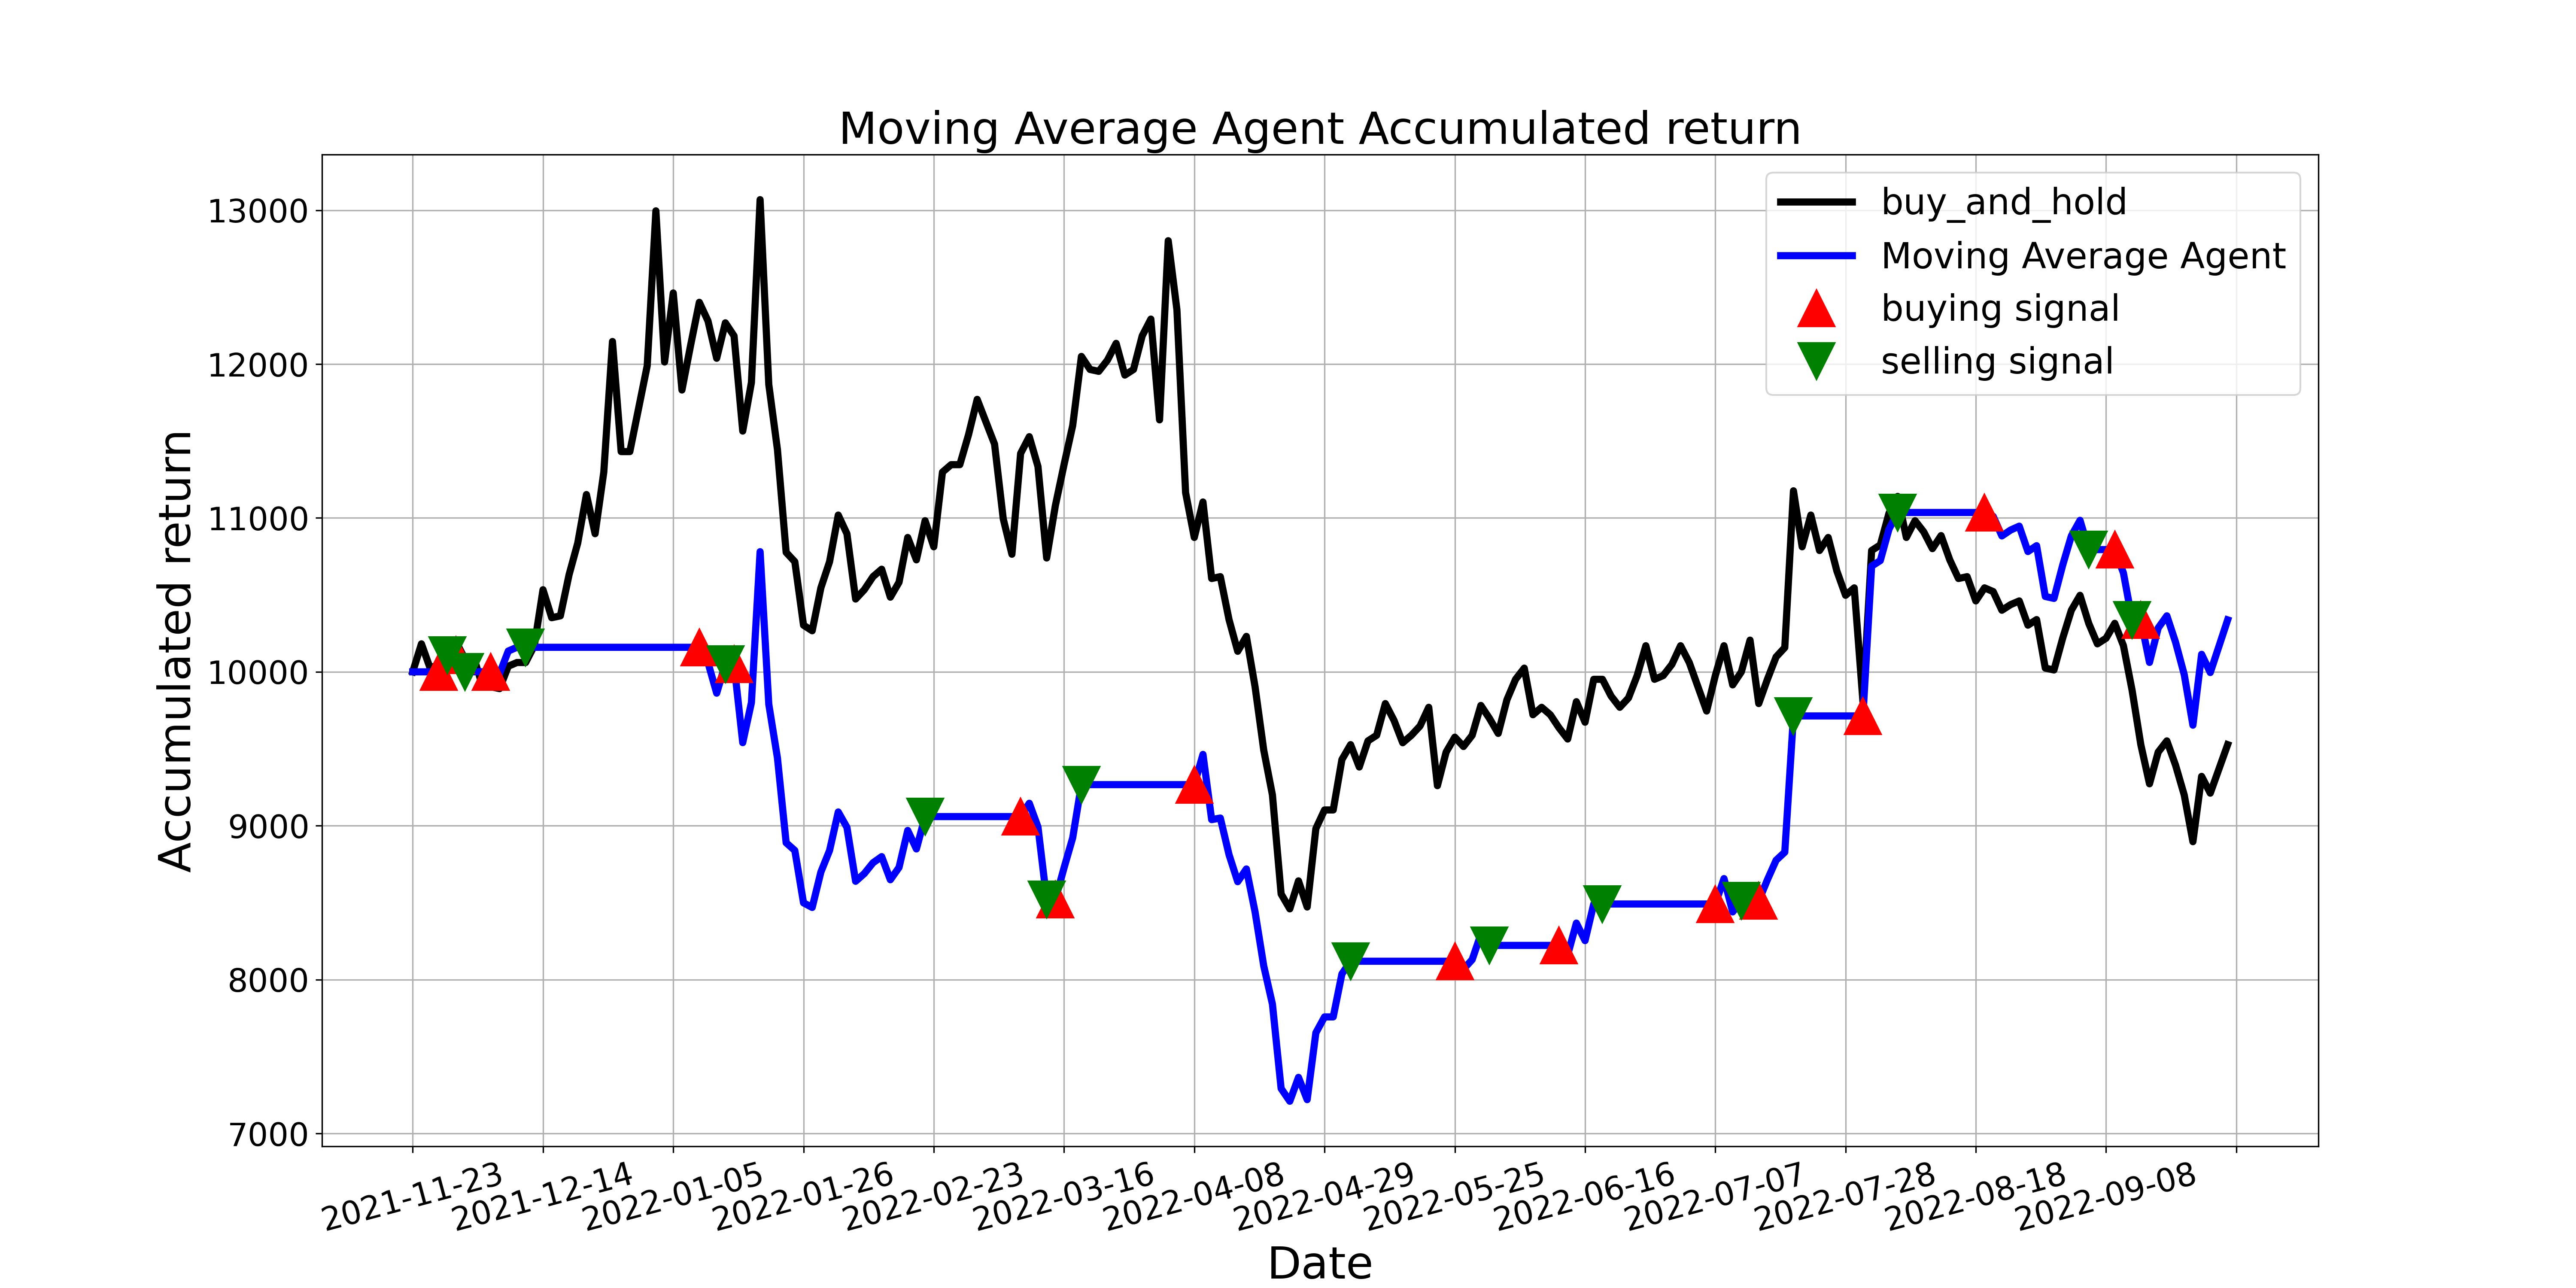

Data behind this chart, as committed beside it:
, tradeDate, B&H, action, operation, return
0, 2021-11-23, 10000, , 0, 10000
1, 2021-11-24, 10182, 0.0, 0, 10000
2, 2021-11-25, 10024, 0.0, 0, 10000
3, 2021-11-26, 10049, 1.0, 1, 10000
4, 2021-11-29, 10158, 2.0, 2, 10109
5, 2021-11-30, 10194, 1.0, 1, 10109
6, 2021-12-01, 10085, 2.0, 2, 10000
7, 2021-12-02, 10097, 0.0, 0, 10000
8, 2021-12-03, 9915, 0.0, 0, 10000
9, 2021-12-06, 9903, 1.0, 1, 10000
10, 2021-12-07, 9891, 0.0, 0, 9988
11, 2021-12-08, 10036, 0.0, 0, 10135
12, 2021-12-09, 10061, 0.0, 0, 10160
13, 2021-12-10, 10061, 2.0, 2, 10160
14, 2021-12-13, 10170, 0.0, 0, 10160
15, 2021-12-14, 10534, 0.0, 0, 10160
16, 2021-12-15, 10352, 0.0, 0, 10160
17, 2021-12-16, 10364, 0.0, 0, 10160
18, 2021-12-17, 10631, 0.0, 0, 10160
19, 2021-12-20, 10837, 0.0, 0, 10160
20, 2021-12-21, 11152, 0.0, 0, 10160
21, 2021-12-22, 10898, 0.0, 0, 10160
22, 2021-12-23, 11298, 0.0, 0, 10160
23, 2021-12-24, 12147, 0.0, 0, 10160
24, 2021-12-27, 11431, 0.0, 0, 10160
25, 2021-12-28, 11431, 0.0, 0, 10160
26, 2021-12-29, 11710, 0.0, 0, 10160
27, 2021-12-30, 11989, 0.0, 0, 10160
28, 2021-12-31, 12996, 0.0, 0, 10160
29, 2022-01-04, 12014, 0.0, 0, 10160
30, 2022-01-05, 12462, 0.0, 0, 10160
31, 2022-01-06, 11832, 0.0, 0, 10160
32, 2022-01-07, 12123, 0.0, 0, 10160
33, 2022-01-10, 12402, 1.0, 1, 10160
34, 2022-01-11, 12280, 0.0, 0, 10060
35, 2022-01-12, 12038, 0.0, 0, 9861
36, 2022-01-13, 12268, 2.0, 2, 10050
37, 2022-01-14, 12183, 1.0, 1, 10050
38, 2022-01-17, 11565, 0.0, 0, 9540
39, 2022-01-18, 11880, 0.0, 0, 9800
40, 2022-01-19, 13069, 0.0, 0, 10781
41, 2022-01-20, 11868, 0.0, 0, 9790
42, 2022-01-21, 11443, 0.0, 0, 9440
43, 2022-01-24, 10776, 0.0, 0, 8889
44, 2022-01-25, 10716, 0.0, 0, 8839
45, 2022-01-26, 10303, 0.0, 0, 8499
46, 2022-01-27, 10267, 0.0, 0, 8469
47, 2022-01-28, 10546, 0.0, 0, 8699
48, 2022-02-07, 10716, 0.0, 0, 8839
49, 2022-02-08, 11019, 0.0, 0, 9089
50, 2022-02-09, 10898, 0.0, 0, 8989
51, 2022-02-10, 10473, 0.0, 0, 8639
52, 2022-02-11, 10534, 0.0, 0, 8689
53, 2022-02-14, 10619, 0.0, 0, 8759
54, 2022-02-15, 10667, 0.0, 0, 8799
55, 2022-02-16, 10485, 0.0, 0, 8649
56, 2022-02-17, 10582, 0.0, 0, 8729
57, 2022-02-18, 10873, 0.0, 0, 8969
58, 2022-02-21, 10728, 0.0, 0, 8849
59, 2022-02-22, 10983, 2.0, 2, 9059
... 150 more rows
